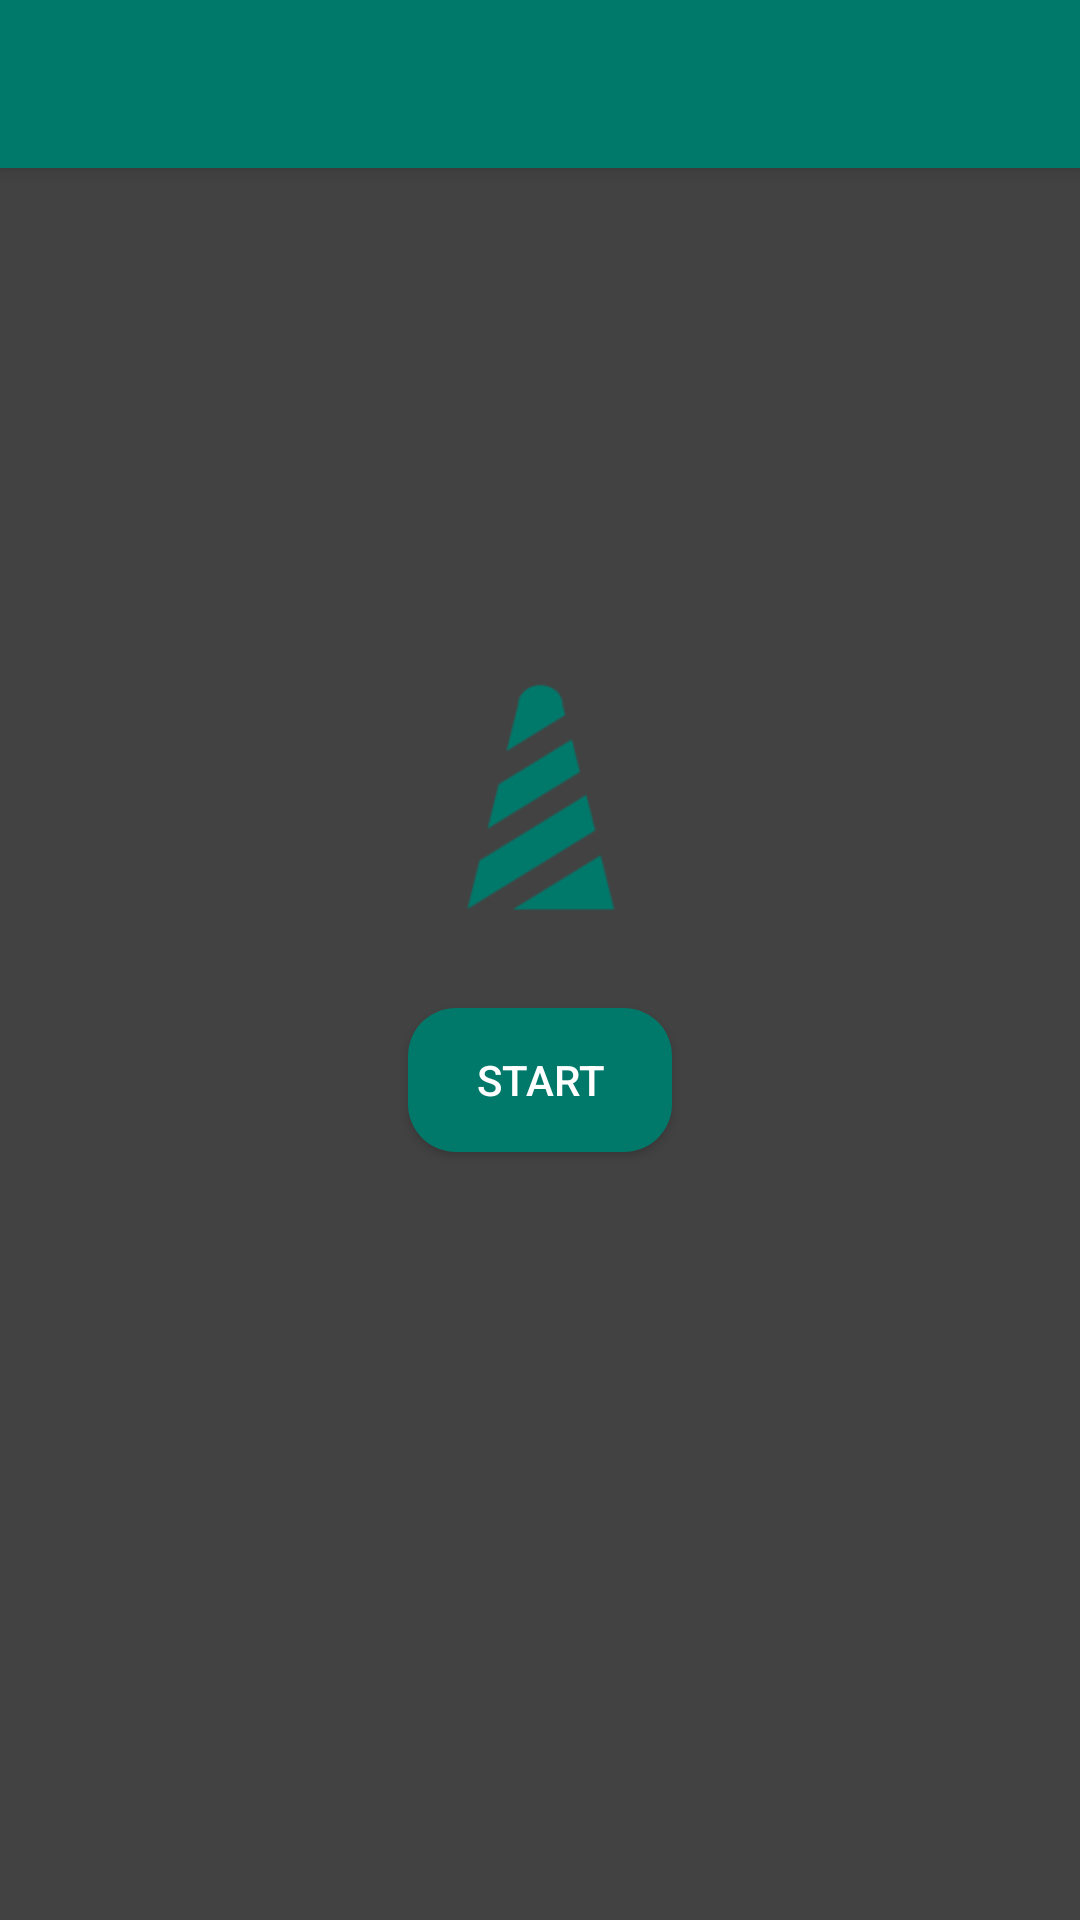

This screen was rendered from an Android layout file. Write that file and the resources it references.
<!-- AndroidManifest.xml: activity theme Theme.ForrestersTool.NoActionBar -->
<!-- res/layout/activity_main.xml -->
<?xml version="1.0" encoding="utf-8"?>
<androidx.coordinatorlayout.widget.CoordinatorLayout xmlns:android="http://schemas.android.com/apk/res/android"
    xmlns:app="http://schemas.android.com/apk/res-auto"
    xmlns:tools="http://schemas.android.com/tools"
    android:layout_width="match_parent"
    android:layout_height="match_parent"
    tools:context=".MainActivity">

    <com.google.android.material.appbar.AppBarLayout
        android:layout_width="match_parent"
        android:layout_height="wrap_content"
        android:theme="@style/Theme.ForrestersTool.AppBarOverlay">

        <androidx.appcompat.widget.Toolbar
            android:id="@+id/toolbar"
            android:layout_width="match_parent"
            android:layout_height="?attr/actionBarSize"
            android:background="?attr/colorPrimary"
            app:popupTheme="@style/Theme.ForrestersTool.PopupOverlay" />

    </com.google.android.material.appbar.AppBarLayout>

    <include layout="@layout/content_main" />

</androidx.coordinatorlayout.widget.CoordinatorLayout>
<!-- res/layout/content_main.xml (included above) -->
<?xml version="1.0" encoding="utf-8"?>
<androidx.constraintlayout.widget.ConstraintLayout xmlns:android="http://schemas.android.com/apk/res/android"
    xmlns:app="http://schemas.android.com/apk/res-auto"
    xmlns:tools="http://schemas.android.com/tools"
    android:layout_width="match_parent"
    android:layout_height="match_parent"
    android:background="@color/dark_grey"
    app:layout_behavior="@string/appbar_scrolling_view_behavior">

    <Button
        android:id="@+id/button3"
        android:layout_width="wrap_content"
        android:layout_height="wrap_content"
        android:layout_marginBottom="256dp"
        android:background="@drawable/rounded_button"
        android:backgroundTint="@color/dark_teal"
        android:text="Start"
        android:textColor="@color/white"
        app:layout_constraintBottom_toBottomOf="parent"
        app:layout_constraintEnd_toEndOf="parent"
        app:layout_constraintStart_toStartOf="parent"
        tools:ignore="MissingConstraints" />

    <ImageView
        android:id="@+id/imageView2"
        android:layout_width="188dp"
        android:layout_height="163dp"
        android:layout_marginTop="128dp"
        app:layout_constraintEnd_toEndOf="parent"
        app:layout_constraintStart_toStartOf="parent"
        app:layout_constraintTop_toTopOf="parent"
        app:srcCompat="@mipmap/ic_launcher_foreground" />

</androidx.constraintlayout.widget.ConstraintLayout>
<!-- resources referenced by this layout -->
<resources>
  <color name="dark_grey">#424242</color>
  <color name="dark_teal">#00796b</color>
  <color name="white">#FFFFFFFF</color>
  <!-- drawable rounded_button (drawable) -->
  <?xml version="1.0" encoding="utf-8"?>
  <selector xmlns:android="http://schemas.android.com/apk/res/android">
      <item>
          <shape>
              <solid android:color="@color/dark_teal" />
              <corners android:radius='16dp' />
          </shape>
      </item>
  </selector>
  <!-- mipmap ic_launcher_foreground: png bitmap (mipmap-hdpi, 2027 bytes) -->
  <style name="Theme.ForrestersTool.AppBarOverlay" parent="ThemeOverlay.AppCompat.Dark.ActionBar" />
  <style name="Theme.ForrestersTool.PopupOverlay" parent="ThemeOverlay.AppCompat.Light" />
  <style name="Theme.ForrestersTool.NoActionBar">
          <item name="windowActionBar">false</item>
          <item name="windowNoTitle">true</item>
      </style>
</resources>
